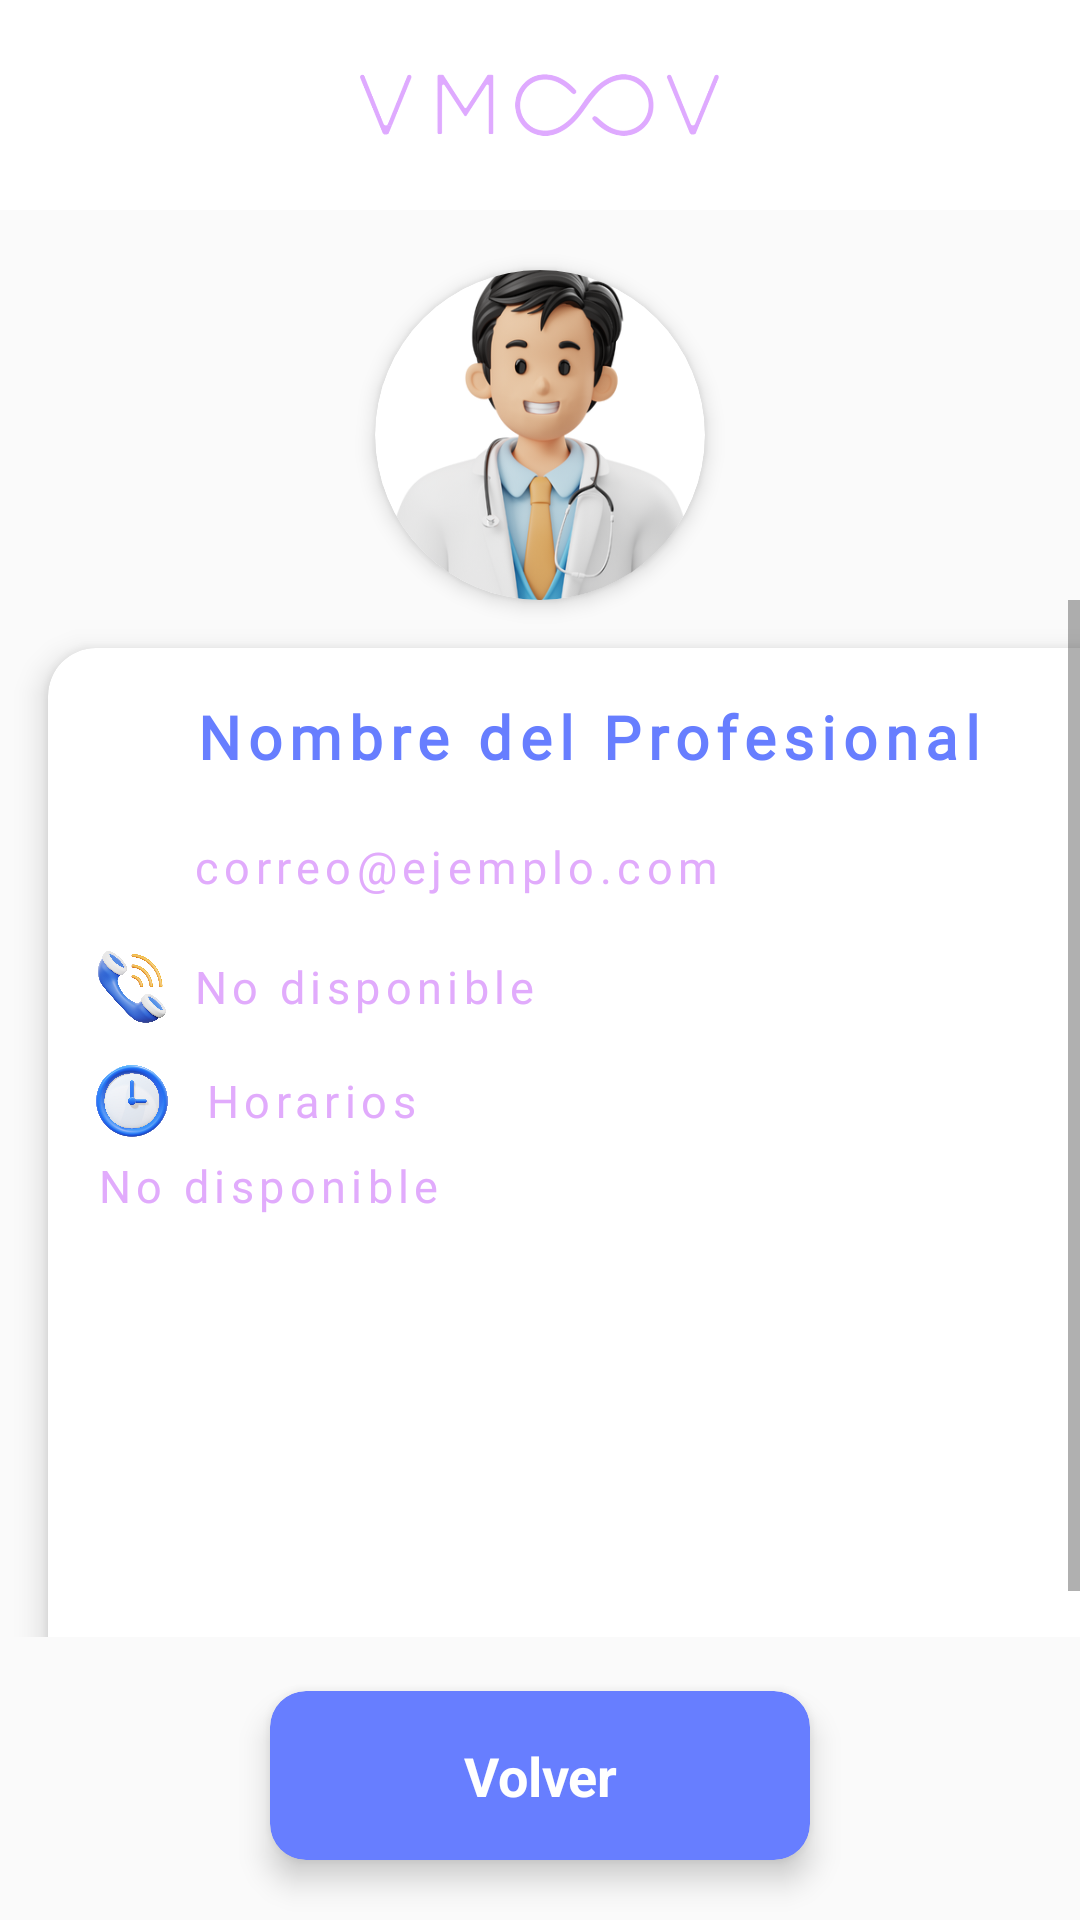

Write the Android layout XML for this screen, with the resource values it uses.
<!-- AndroidManifest.xml: application theme Theme.VMOOV -->
<!-- res/layout/activity_contact_hp.xml -->
<LinearLayout
    xmlns:android="http://schemas.android.com/apk/res/android"
    xmlns:app="http://schemas.android.com/apk/res-auto"
    xmlns:tools="http://schemas.android.com/tools"
    android:layout_width="match_parent"
    android:layout_height="match_parent"
    android:orientation="vertical"
    android:background="@drawable/fondo_prueba"
    android:gravity="center_horizontal"
    tools:context=".ContactHPActivity">

    
    <LinearLayout
        android:layout_width="match_parent"
        android:layout_height="70dp"
        android:background="@color/white"
        android:gravity="center"
        android:padding="16dp">

        <ImageView
            android:layout_width="120dp"
            android:layout_height="120dp"
            android:src="@drawable/logovmoov_v"
            android:scaleType="fitCenter"/>
    </LinearLayout>

    
    <androidx.cardview.widget.CardView
        android:layout_width="110dp"
        android:layout_height="110dp"
        android:layout_marginTop="20dp"
        app:cardCornerRadius="55dp"
        app:cardElevation="4dp"
        app:cardBackgroundColor="@android:color/white">

        <ImageView
            android:id="@+id/imageProfile"
            android:layout_width="match_parent"
            android:layout_height="match_parent"
            android:src="@drawable/doc"
            android:scaleType="centerCrop"
            android:adjustViewBounds="true"
            android:clipToOutline="true"/>
    </androidx.cardview.widget.CardView>

    
    <ScrollView
        android:layout_width="match_parent"
        android:layout_height="0dp"
        android:layout_weight="1"
        android:fillViewport="true">

        
        <androidx.cardview.widget.CardView
            android:layout_width="match_parent"
            android:layout_height="wrap_content"
            android:layout_margin="16dp"
            app:cardCornerRadius="16dp"
            app:cardElevation="6dp"
            app:cardBackgroundColor="@android:color/white">

            <LinearLayout
                android:layout_width="match_parent"
                android:layout_height="wrap_content"
                android:orientation="vertical"
                android:padding="16dp">

                <TextView
                    android:id="@+id/textViewName"
                    android:layout_width="match_parent"
                    android:layout_height="wrap_content"
                    android:text="Nombre del Profesional"
                    android:textSize="20sp"
                    android:paddingBottom="10dp"
                    android:textColor="@color/blue"
                    style="@style/titulo"
                    android:gravity="center"/>

                
                <LinearLayout
                    android:layout_width="match_parent"
                    android:layout_height="wrap_content"
                    android:orientation="horizontal"
                    android:gravity="center_vertical"
                    android:paddingVertical="8dp">

                    <ImageView
                        android:layout_width="24dp"
                        android:layout_height="24dp"
                        android:src="@drawable/email"
                        android:layout_marginEnd="8dp"/>

                    <TextView
                        android:id="@+id/textViewEmail"
                        android:layout_width="wrap_content"
                        android:layout_height="wrap_content"
                        android:text="correo@ejemplo.com"
                        android:textSize="15sp"
                        style="@style/cuerpobold"
                        android:textColor="@color/violet"/>
                </LinearLayout>

                
                <LinearLayout
                    android:layout_width="match_parent"
                    android:layout_height="wrap_content"
                    android:orientation="horizontal"
                    android:gravity="center_vertical"
                    android:paddingVertical="8dp">

                    <ImageView
                        android:layout_width="24dp"
                        android:layout_height="24dp"
                        android:src="@drawable/phone"
                        android:layout_marginEnd="8dp"/>

                    <TextView
                        android:id="@+id/textViewPhone"
                        android:layout_width="wrap_content"
                        android:layout_height="wrap_content"
                        android:text="No disponible"
                        android:textSize="15sp"
                        style="@style/cuerpobold"
                        android:textColor="@color/violet"/>
                </LinearLayout>

                
                <LinearLayout
                    android:layout_width="match_parent"
                    android:layout_height="wrap_content"
                    android:orientation="horizontal"
                    android:gravity="center_vertical"
                    android:paddingVertical="6dp">

                    <ImageView
                        android:layout_width="24dp"
                        android:layout_height="24dp"
                        android:src="@drawable/hours"
                        android:layout_marginEnd="12dp"
                        android:layout_gravity="center_vertical"/>

                    <TextView
                        android:layout_width="wrap_content"
                        android:layout_height="wrap_content"
                        android:text="Horarios"
                        style="@style/cuerpobold"
                        android:textSize="15sp"
                        android:textColor="@color/violet"/>
                </LinearLayout>

                
                <TableLayout
                    android:id="@+id/scheduleTable"
                    android:layout_width="match_parent"
                    android:layout_height="wrap_content"
                    android:stretchColumns="1"
                    android:paddingVertical="0dp">

                    
                    <TableRow>
                        <TextView
                            android:layout_width="wrap_content"
                            android:layout_height="wrap_content"
                            android:text="No disponible"
                            style="@style/cuerpobold"
                            android:textSize="15sp"
                            android:textColor="@color/violet"/>

                        <TextView
                            android:layout_width="wrap_content"
                            android:layout_height="wrap_content"
                            android:text=""
                            android:textSize="14sp"
                            android:textColor="@android:color/black"/>
                    </TableRow>
                </TableLayout>

            </LinearLayout>
        </androidx.cardview.widget.CardView>

    </ScrollView>

    
    <androidx.cardview.widget.CardView
        android:id="@+id/back_card"
        android:layout_width="match_parent"
        android:layout_height="wrap_content"
        android:layout_marginHorizontal="50dp"
        android:layout_marginTop="18dp"
        android:layout_marginBottom="20dp"
        app:cardCornerRadius="12dp"
        android:layout_marginStart="90dp"
        android:layout_marginEnd="90dp"
        app:cardElevation="6dp"
        android:backgroundTint="@color/blue">

        <TextView
            android:id="@+id/back_button"
            android:layout_width="match_parent"
            android:layout_height="wrap_content"
            android:text="Volver"
            android:textColor="@android:color/white"
            android:gravity="center"
            android:textSize="18sp"
            android:padding="16dp"
            android:textStyle="bold"/>
    </androidx.cardview.widget.CardView>

</LinearLayout>
<!-- resources referenced by this layout -->
<resources>
  <color name="blue">#677eff</color>
  <color name="violet">#e1abfc</color>
  <color name="white">#FFFFFFFF</color>
  <!-- drawable doc: png bitmap (drawable, 142261 bytes) -->
  <!-- drawable hours: png bitmap (drawable, 1047220 bytes) -->
  <!-- drawable logovmoov_v: png bitmap (drawable, 52753 bytes) -->
  <!-- drawable phone: png bitmap (drawable, 610004 bytes) -->
  <style name="cuerpobold">
          <item name="android:textSize">13sp</item>
          <item name="android:letterSpacing">0.12</item>
          <item name="android:textColor">@color/blue</item>
          <item name="android:fontFamily">@font/verd</item>
      </style>
  <style name="titulo">
          <item name="android:textSize">20dp</item>
          <item name="android:letterSpacing">0.12</item>
          <item name="android:textColor">#FFFFFF</item>
          <item name="android:textStyle">bold</item>
          <item name="android:fontFamily">@font/verdanabold</item>
      </style>
  <style name="Theme.VMOOV" parent="Theme.AppCompat.Light.NoActionBar">
          
          <item name="colorPrimary">@color/purple_500</item>
          <item name="colorPrimaryVariant">@color/purple_700</item>
          <item name="colorOnPrimary">@color/white</item>
          
          <item name="colorSecondary">@color/teal_200</item>
          <item name="colorSecondaryVariant">@color/teal_700</item>
          <item name="colorOnSecondary">@color/black</item>
          
          <item name="android:statusBarColor">?attr/colorPrimaryVariant</item>
          
      </style>
  <color name="purple_500">#FF6200EE</color>
  <color name="purple_700">#FF3700B3</color>
  <color name="teal_200">#FF03DAC5</color>
  <color name="teal_700">#FF018786</color>
  <color name="black">#FF000000</color>
</resources>
